Labelled photos from "augmented", an image-classification folder in AtulV2/Industrial_Surface_Defect_Classification. The possible labels are: crazing, inclusion, pitted surface, rolled-in scale, scratches.

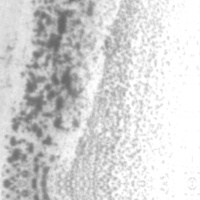
Label: pitted surface

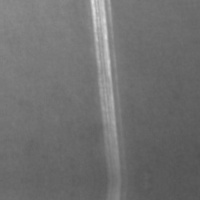
Label: scratches

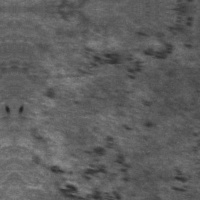
Label: rolled-in scale

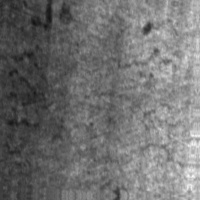
Label: crazing

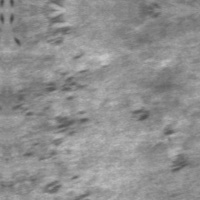
Label: rolled-in scale

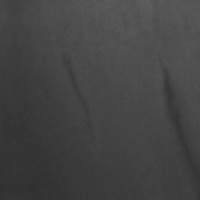
Label: inclusion
